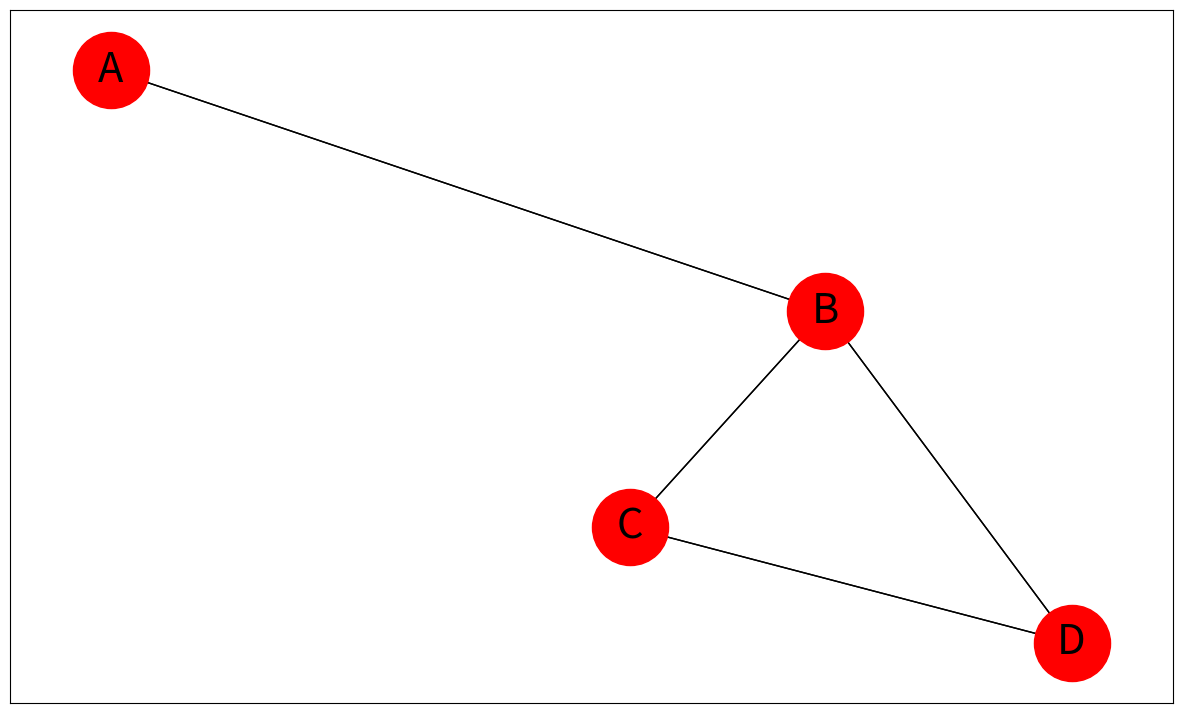

Source code (Python):
#!/usr/bin/env python
# coding: utf-8

# In[2]:


import networkx as nx
import matplotlib.pyplot as plt

fig, ax = plt.subplots(figsize=(15,9))
G = nx.DiGraph()
G.add_edges_from(
    [('A', 'B'), ('B', 'D'), ('C', 'B'),('C','D')])
 
val_map = {'A': 1.0,
           'D': 0.5714285714285714,
           'H': 0.0}

values = [val_map.get(node, 0.25) for node in G.nodes()]

pos = nx.spring_layout(G)
nx.draw_networkx_nodes(G, pos, cmap=plt.get_cmap('jet'), node_color = "red", node_size = 3000)
nx.draw_networkx_labels(G, pos,font_size=30)
nx.draw_networkx_edges(G, pos, edge_color='black', arrows=True)
nx.draw_networkx_edges(G, pos, arrows=False)
plt.show()


# In[ ]:
